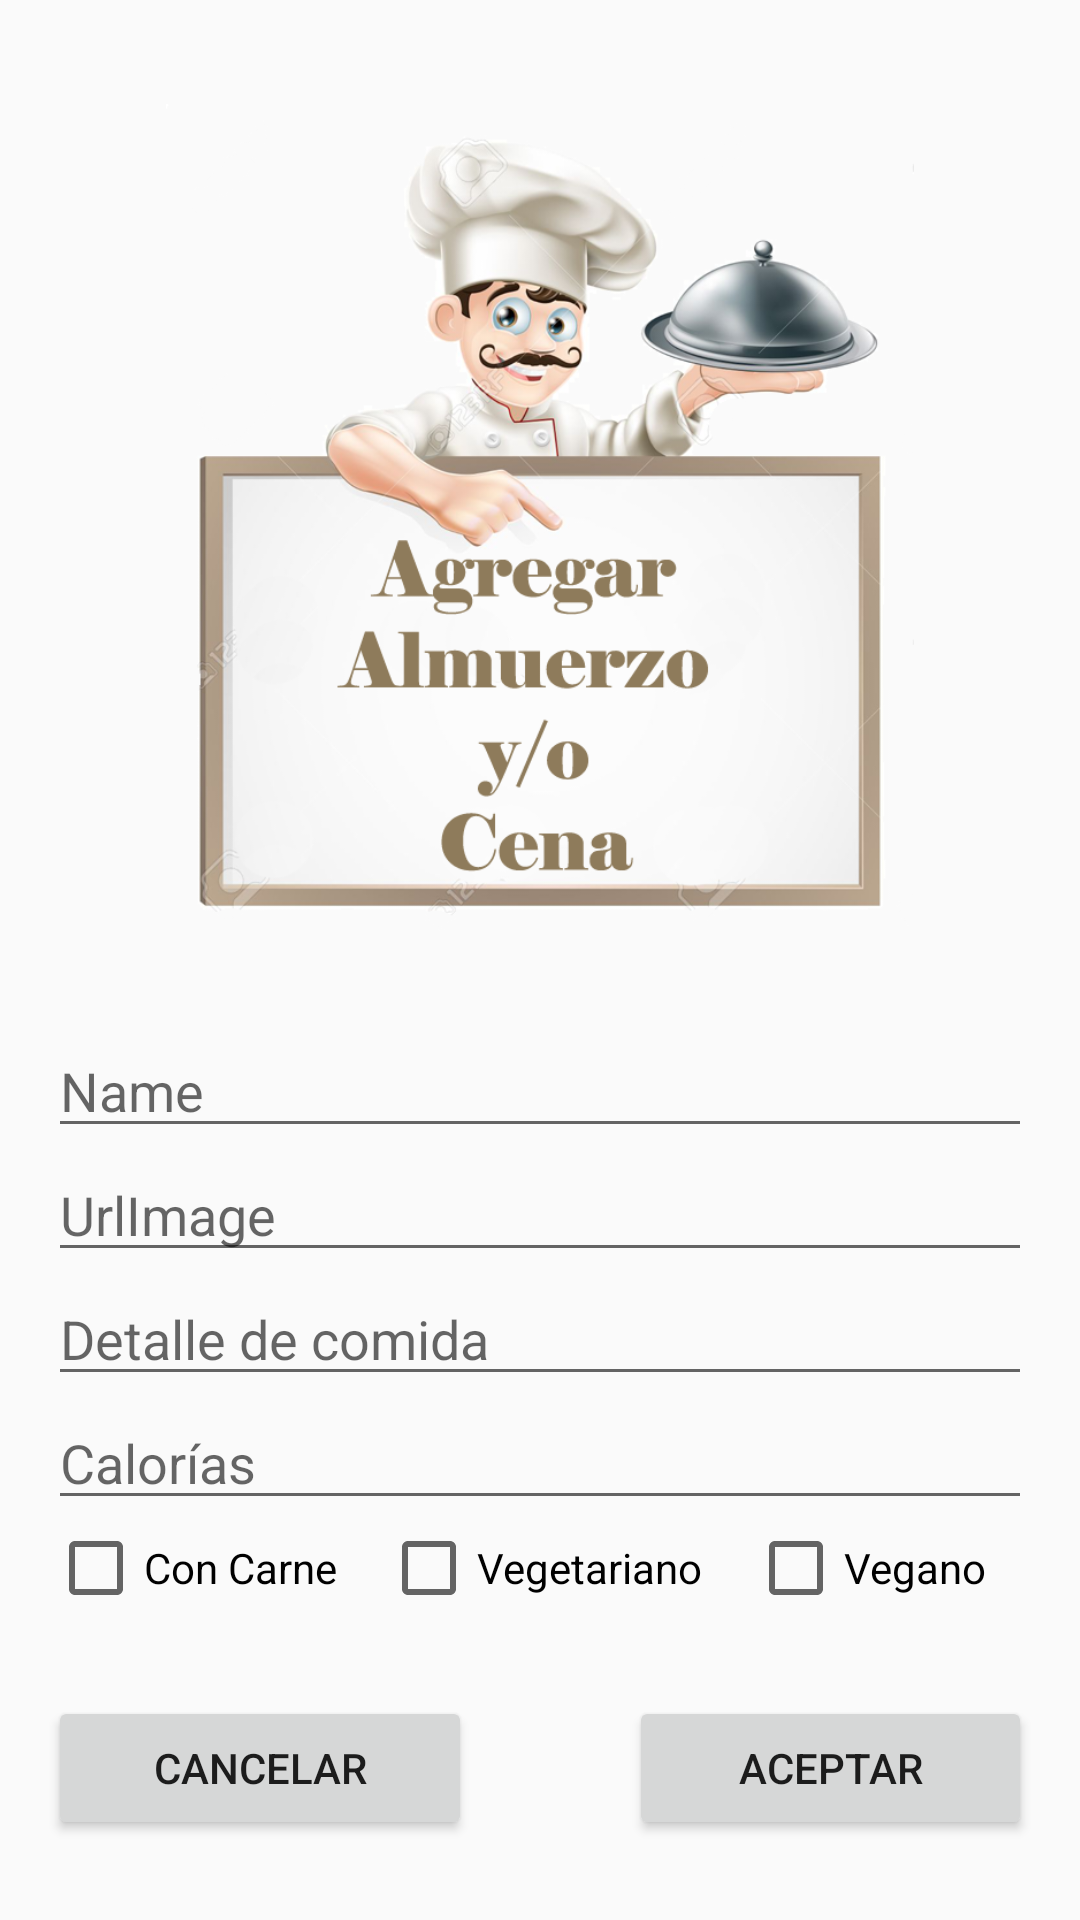

Layout XML and referenced resources for this Android screen:
<!-- AndroidManifest.xml: application theme AppTheme -->
<!-- res/layout/fragment_add_food.xml -->
<?xml version="1.0" encoding="utf-8"?>
<androidx.constraintlayout.widget.ConstraintLayout xmlns:android="http://schemas.android.com/apk/res/android"
    xmlns:app="http://schemas.android.com/apk/res-auto"
    xmlns:tools="http://schemas.android.com/tools"
    android:id="@+id/frameLayoutAddFood"
    android:layout_width="match_parent"
    android:layout_height="match_parent"
    tools:context=".fragments.AddFoodFragment">

    

    <ImageView
        android:id="@+id/img_chef_food"
        android:layout_width="0dp"
        android:layout_height="280dp"
        android:layout_marginTop="8dp"
        android:src="@drawable/cocinero"
        app:layout_constraintBottom_toTopOf="@+id/lin_lay_vert_add_food"
        app:layout_constraintEnd_toEndOf="parent"
        app:layout_constraintStart_toStartOf="parent"
        app:layout_constraintTop_toTopOf="parent" />

    <LinearLayout
        android:id="@+id/lin_lay_vert_add_food"
        android:layout_width="match_parent"
        android:layout_height="wrap_content"
        android:layout_marginStart="16dp"
        android:layout_marginEnd="16dp"
        android:orientation="vertical"
        app:layout_constraintBottom_toTopOf="@+id/linearLayout3"
        app:layout_constraintEnd_toEndOf="parent"
        app:layout_constraintStart_toStartOf="parent"
        app:layout_constraintTop_toBottomOf="@+id/img_chef_food">

        <EditText
            android:id="@+id/edt_nombre_food"
            android:layout_width="match_parent"
            android:layout_height="wrap_content"
            android:layout_weight="1"
            android:ems="10"
            android:hint="Name"
            android:inputType="textPersonName" />

        <EditText
            android:id="@+id/edt_url_img_food"
            android:layout_width="match_parent"
            android:layout_height="wrap_content"
            android:layout_weight="1"
            android:ems="10"
            android:hint="UrlImage"
            android:inputType="textPersonName" />

        <EditText
            android:id="@+id/edt_detail_food"
            android:layout_width="match_parent"
            android:layout_height="wrap_content"
            android:layout_weight="1"
            android:ems="10"
            android:gravity="start|top"
            android:hint="Detalle de comida"
            android:inputType="textMultiLine" />

        <EditText
            android:id="@+id/edt_calorias_food"
            android:layout_width="match_parent"
            android:layout_height="wrap_content"
            android:layout_weight="1"
            android:ems="10"
            android:hint="Calorías"
            android:inputType="number" />

        <LinearLayout
            android:id="@+id/lin_lay_hor_food"
            android:layout_width="match_parent"
            android:layout_height="wrap_content"
            android:layout_weight="1"
            android:orientation="horizontal">

            <CheckBox
                android:id="@+id/check_type_cc_food"
                android:layout_width="wrap_content"
                android:layout_height="wrap_content"
                android:layout_weight="1"
                android:text="Con Carne" />

            <CheckBox
                android:id="@+id/check_type_verd_food"
                android:layout_width="wrap_content"
                android:layout_height="wrap_content"
                android:layout_weight="1"
                android:text="Vegetariano" />

            <CheckBox
                android:id="@+id/check_type_veg_food"
                android:layout_width="wrap_content"
                android:layout_height="wrap_content"
                android:layout_weight="1"
                android:text="Vegano" />
        </LinearLayout>

    </LinearLayout>

    <LinearLayout
        android:id="@+id/linearLayout3"
        android:layout_width="match_parent"
        android:layout_height="wrap_content"
        android:layout_marginStart="16dp"
        android:layout_marginEnd="16dp"
        android:orientation="horizontal"
        app:layout_constraintBottom_toBottomOf="parent"
        app:layout_constraintEnd_toEndOf="parent"
        app:layout_constraintStart_toStartOf="parent"
        app:layout_constraintTop_toBottomOf="@+id/lin_lay_vert_add_food">

        <Button
            android:id="@+id/btn_cancel_add_food"
            android:layout_width="wrap_content"
            android:layout_height="wrap_content"
            android:layout_weight="1"
            android:text="Cancelar" />

        <Space
            android:layout_width="6dp"
            android:layout_height="wrap_content"
            android:layout_weight="1" />

        <Button
            android:id="@+id/btn_accept_add_food"
            android:layout_width="wrap_content"
            android:layout_height="wrap_content"
            android:layout_weight="1"
            android:text="Aceptar" />
    </LinearLayout>

</androidx.constraintlayout.widget.ConstraintLayout>
<!-- resources referenced by this layout -->
<resources>
  <!-- drawable cocinero: png bitmap (drawable, 202936 bytes) -->
  <style name="AppTheme" parent="Theme.AppCompat.Light.DarkActionBar">
          
          <item name="colorPrimary">#004D40</item>
          <item name="colorPrimaryDark">#00796B</item>
          <item name="colorAccent">#33691E</item>
          <item name="colorSecondary">#B71C1C</item>
      </style>
</resources>
